Image classification data set "data_for_modeling" (zach-merritt/weedeater on GitHub). Class labels (5): dirt, marigold, morning glory, pea, radish.

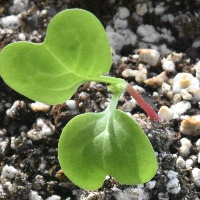
Label: radish

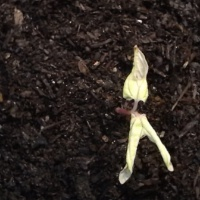
Label: morning glory

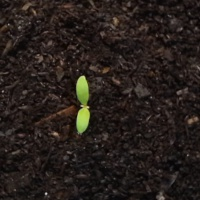
Label: marigold

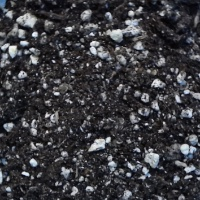
Label: dirt

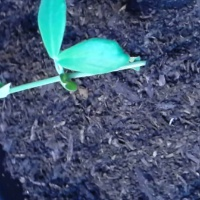
Label: pea

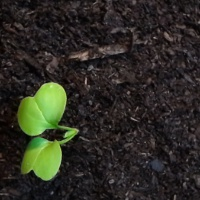
Label: radish
